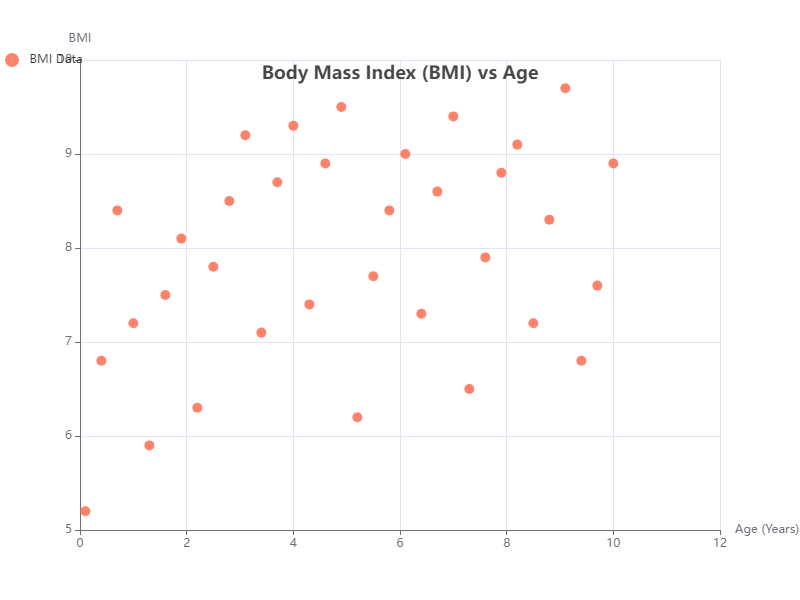

The table this chart was drawn from, first rows:
x, y
0.1, 5.2
0.4, 6.8
0.7, 8.4
1.0, 7.2
1.3, 5.9
1.6, 7.5
1.9, 8.1
2.2, 6.3
2.5, 7.8
2.8, 8.5
3.1, 9.2
3.4, 7.1
3.7, 8.7
4.0, 9.3
4.3, 7.4
4.6, 8.9
4.9, 9.5
5.2, 6.2
5.5, 7.7
5.8, 8.4
6.1, 9.0
6.4, 7.3
6.7, 8.6
7.0, 9.4
7.3, 6.5
7.6, 7.9
7.9, 8.8
8.2, 9.1
8.5, 7.2
8.8, 8.3
9.1, 9.7
9.4, 6.8
9.7, 7.6
10.0, 8.9
